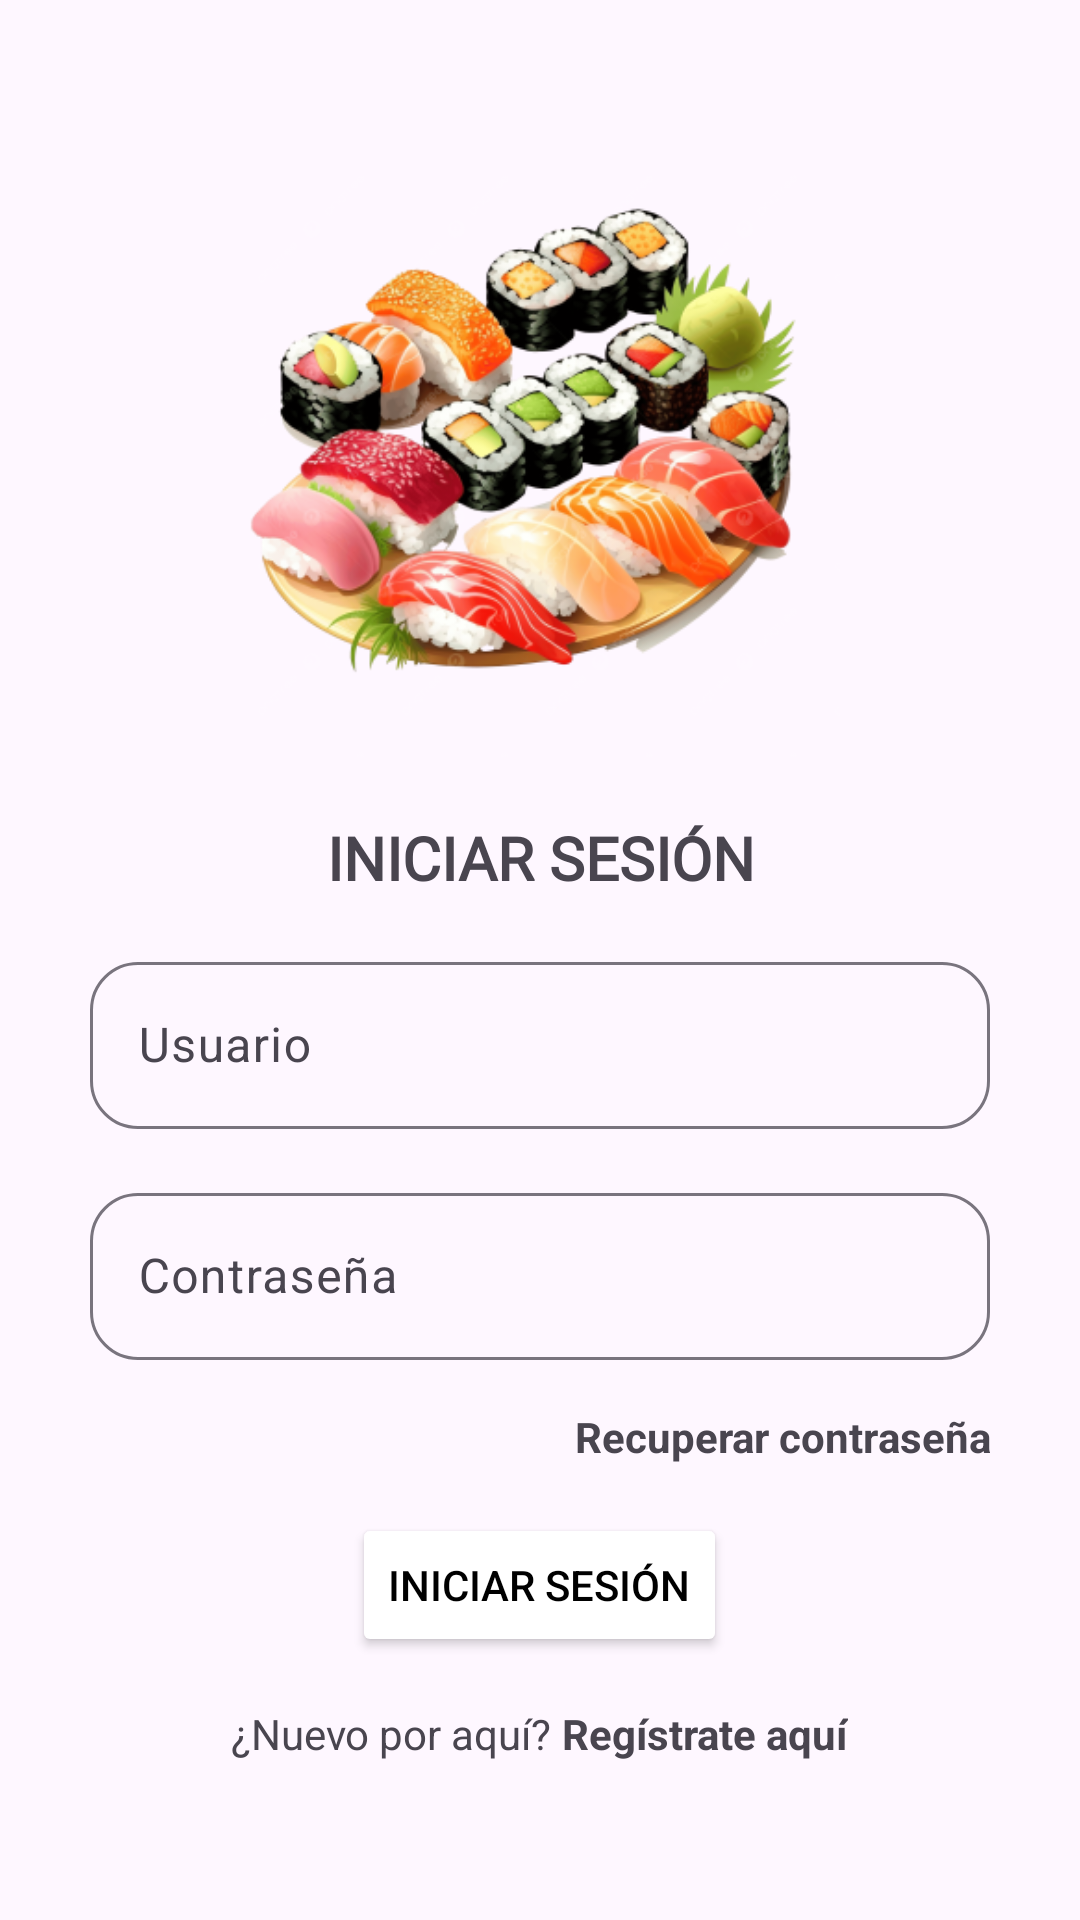

Android layout source for this screen:
<!-- AndroidManifest.xml: application theme Theme.VirtualCM -->
<!-- res/layout/activity_login.xml -->
<?xml version="1.0" encoding="utf-8"?>
<ScrollView
    xmlns:android="http://schemas.android.com/apk/res/android"
    xmlns:app="http://schemas.android.com/apk/res-auto"
    xmlns:tools="http://schemas.android.com/tools"
    android:id="@+id/main"
    android:layout_width="match_parent"
    android:layout_height="match_parent"
    android:padding="30dp"
    tools:context=".LoginActivity">
    
    <LinearLayout
        android:layout_width="match_parent"
        android:layout_height="match_parent"
        android:orientation="vertical"
        android:layout_gravity="center"
        android:gravity="center_horizontal"
        app:layout_constraintStart_toStartOf="parent"
        app:layout_constraintEnd_toEndOf="parent"
        app:layout_constraintTop_toTopOf="parent"
        app:layout_constraintBottom_toBottomOf="parent">

        <ImageView
            android:layout_width="200dp"
            android:layout_height="200dp"
            android:src="@mipmap/ic_bienvenida_foreground"/>

        <TextView
            android:layout_width="wrap_content"
            android:layout_height="wrap_content"
            android:layout_gravity="center"
            android:layout_marginTop="20dp"
            android:text="Iniciar sesión"
            android:textAlignment="center"
            android:textAllCaps="true"
            style="@style/subtitulo"/>

        <com.google.android.material.textfield.TextInputLayout
            android:id="@+id/tilUsuario"
            android:layout_width="match_parent"
            android:layout_height="wrap_content"
            android:hint="Usuario"
            android:layout_marginTop="16dp"
            app:boxCornerRadiusBottomEnd="16dp"
            app:boxCornerRadiusTopStart="16dp"
            app:boxCornerRadiusBottomStart="16dp"
            app:boxCornerRadiusTopEnd="16dp">
            
            <com.google.android.material.textfield.TextInputEditText
                android:id="@+id/tietUsuario"
                android:layout_width="match_parent"
                android:layout_height="wrap_content"
                android:singleLine="true"
                android:inputType="text"/>

        </com.google.android.material.textfield.TextInputLayout>

        <com.google.android.material.textfield.TextInputLayout
            android:id="@+id/tilPass"
            android:layout_width="match_parent"
            android:layout_height="wrap_content"
            android:hint="Contraseña"
            android:layout_marginTop="16dp"
            app:boxCornerRadiusBottomEnd="16dp"
            app:boxCornerRadiusTopStart="16dp"
            app:boxCornerRadiusBottomStart="16dp"
            app:boxCornerRadiusTopEnd="16dp">

            <com.google.android.material.textfield.TextInputEditText
                android:id="@+id/tietPass"
                android:layout_width="match_parent"
                android:layout_height="wrap_content"
                android:singleLine="true"
                android:inputType="textPassword"/>
        </com.google.android.material.textfield.TextInputLayout>

        <TextView
            android:id="@+id/tvRecuperarPass"
            android:layout_width="match_parent"
            android:layout_height="wrap_content"
            android:text="Recuperar contraseña"
            android:layout_marginTop="16dp"
            android:textStyle="bold"
            android:gravity="right"/>

        <Button
            android:id="@+id/btnIniciarSesion"
            android:layout_width="wrap_content"
            android:layout_height="wrap_content"
            android:layout_marginTop="16dp"
            android:text="Iniciar sesión"
            style="@style/boton"/>

        <LinearLayout
            android:layout_width="wrap_content"
            android:layout_height="wrap_content"
            android:orientation="horizontal"
            android:layout_marginTop="16dp">

            <TextView
                android:layout_width="wrap_content"
                android:layout_height="wrap_content"
                android:text="¿Nuevo por aquí? "/>

            <TextView
                android:id="@+id/tvRegistro"
                android:layout_width="wrap_content"
                android:layout_height="wrap_content"
                android:textStyle="bold"
                android:text="Regístrate aquí"/>

        </LinearLayout>

    </LinearLayout>





</ScrollView>
<!-- resources referenced by this layout -->
<resources>
  <!-- mipmap ic_bienvenida_foreground: webp bitmap (mipmap-hdpi, 32264 bytes) -->
  <style name="boton">
          <item name="strokeWidth">2dp</item>
          <item name="strokeColor">@color/black</item>
          <item name="backgroundTint">@color/beige2</item>
          <item name="android:textColor">@color/black</item>
          <item name="android:textSize">14sp</item>
          <item name="android:textAllCaps">true</item>
          <item name="cornerRadius">16dp</item>
      </style>
  <style name="subtitulo">
          <item name="strokeWidth">2dp</item>
          <item name="strokeColor">@color/black</item>
          <item name="layout_constraintBottom_toBottomOf">parent</item>
          <item name="layout_constraintBaseline_toTopOf">parent</item>
          <item name="layout_constraintStart_toStartOf">parent</item>
          <item name="layout_constraintEnd_toEndOf">parent</item>
          <item name="android:fontFamily">@font/spl</item>
          <item name="android:textSize">20sp</item>
          <item name="android:textAllCaps">false</item>
          <item name="android:textStyle">bold</item>
      </style>
  <style name="Theme.VirtualCM" parent="Base.Theme.VirtualCM" />
  <style name="Base.Theme.VirtualCM" parent="Theme.Material3.DayNight.NoActionBar">
          
          
      </style>
  <!-- not gathered from this repository: default colours our renderer supplied (Android Studio template values) -->
  <color name="black">#FF000000</color>
</resources>
